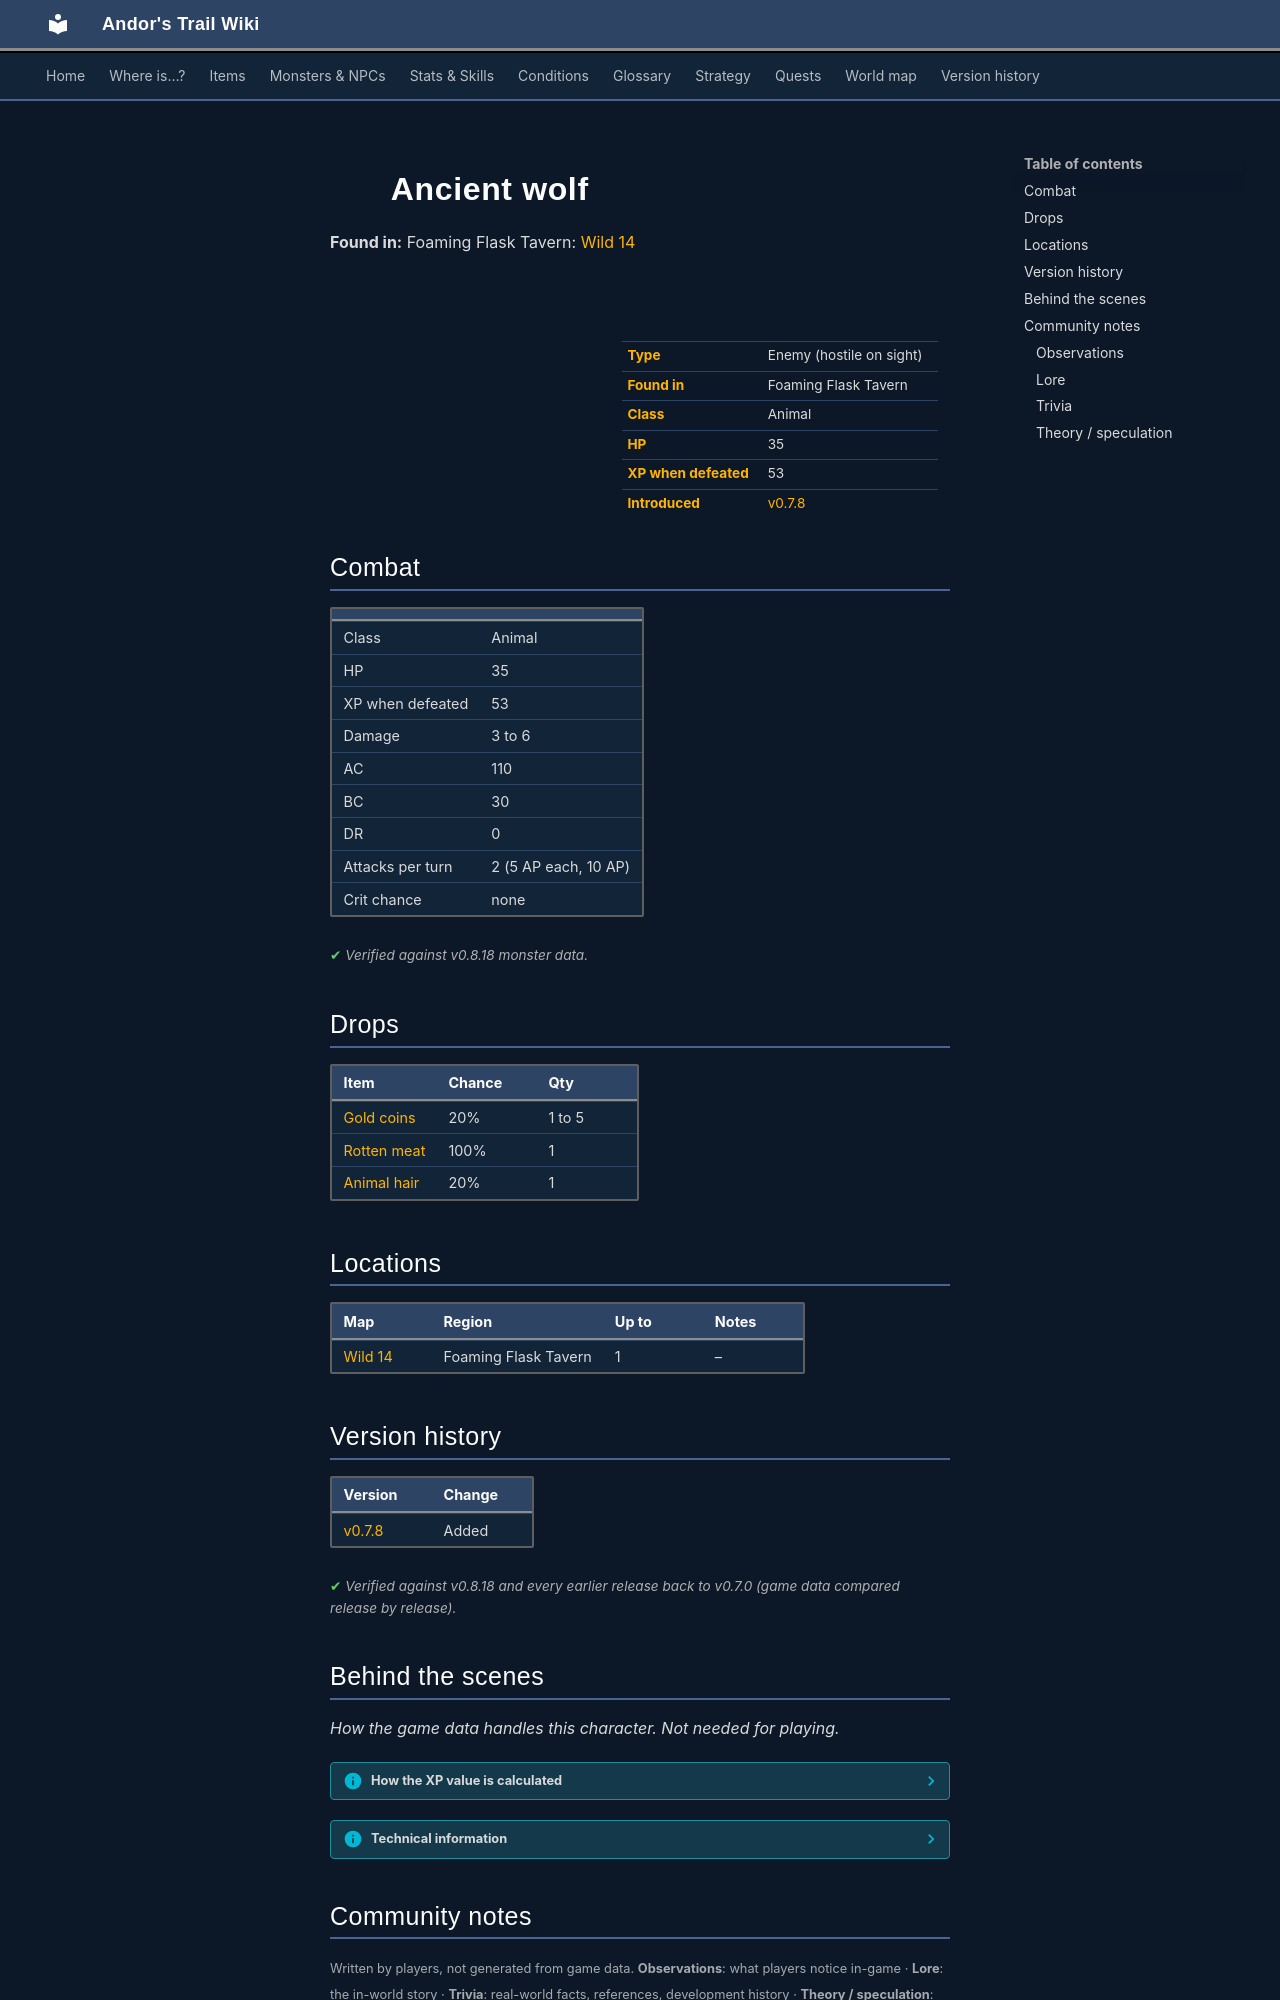

repository: asdfghjkl628/Andor-s-Trail-Wikiiii · page: monsters/lonely_wolf/index.html · generator: mkdocs

---
description: "Ancient wolf is an enemy in Andor's Trail (animal) with 35 HP, worth 53 XP, found in Foaming Flask Tavern. Drops: Gold coins, Rotten meat, Animal hair."
---

# ![](../assets/icons/monsters/monsters_dogs_4.png){ .sprite } Ancient wolf

**Found in:** Foaming Flask Tavern: [Wild 14](../maps/wild14.md)

<div class="infobox" markdown>

<p class="ib-img"><img class="sprite" src="../../assets/icons/monsters/monsters_dogs_4.png" alt=""></p>

| | |
|---|---|
| **Type** | Enemy (hostile on sight) |
| **Found in** | Foaming Flask Tavern |
| **Class** | Animal |
| **HP** | 35 |
| **XP when defeated** | 53 |
| **Introduced** | [v0.7.8](../versions/0.7.8.md) |

</div>

## Combat

| | |
|---|---|
| Class | Animal |
| HP | 35 |
| XP when defeated | 53 |
| Damage | 3 to 6 |
| AC | 110 |
| BC | 30 |
| DR | 0 |
| Attacks per turn | 2 (5 AP each, 10 AP) |
| Crit chance | none |


<p class="verified">Verified against v0.8.18 monster data.</p>

## Drops

| Item | Chance | Qty |
|---|---|---|
| [Gold coins](../items/gold.md) | 20% | 1 to 5 |
| [Rotten meat](../items/meat2.md) | 100% | 1 |
| [Animal hair](../items/hair.md) | 20% | 1 |

## Locations

| Map | Region | Up to | Notes |
|---|---|---|---|
| [Wild 14](../maps/wild14.md) | Foaming Flask Tavern | 1 | – |


## Version history

| Version | Change |
|---|---|
| [v0.7.8](../versions/0.7.8.md) | Added |

<p class="verified">Verified against v0.8.18 and every earlier release back to v0.7.0 (game data compared release by release).</p>


## Behind the scenes

*How the game data handles this character. Not needed for playing.*

??? info "How the XP value is calculated"

    The game computes each enemy's experience value when it loads the data (`MonsterTypeParser.java`):

    XP = ⌈(attacks per turn × attack chance × average damage × (1 + critical skill × critical multiplier) × 3 + HP × (1 + block chance) + 9 × damage resistance) × 0.7⌉

    Percentages are used as fractions (e.g. 60% = 0.6). Enemies whose attacks inflict a condition are worth 50 XP more. The More Exp skill adds a percentage on top.

??? info "Technical information"

    | | |
    |---|---|
    | Entry ID | `lonely_wolf` |
    | Type (wiki) | Enemy |
    | Spawn group | `lonely_wolf` |
    | Loot table | `lonely_wolf` |
    | Conversation | – |
    | Faction | – |
    | Movement | – |
    | Icon | `monsters_dogs:4` |
    | Defined in | `res/raw/monsterlist_arulir_mountain.json` |

    Raw data:

    ```json
    {
     "id": "lonely_wolf",
     "name": "Ancient wolf",
     "iconID": "monsters_dogs:4",
     "maxHP": 35,
     "maxAP": 10,
     "moveCost": 3,
     "unique": 1,
     "monsterClass": "animal",
     "attackDamage": {
      "min": 3,
      "max": 6
     },
     "spawnGroup": "lonely_wolf",
     "droplistID": "lonely_wolf",
     "attackCost": 5,
     "attackChance": 110,
     "blockChance": 30
    }
    ```


## Community notes

<small>Written by players, not generated from game data. **Observations**: what players notice in-game · **Lore**: the in-world story · **Trivia**: real-world facts, references, development history · **Theory / speculation**: unconfirmed ideas; may just be unfinished content</small>

### Observations

*No notes yet. Contributions are welcome: [add a note](https://github.com/asdfghjkl628/Andor-s-Trail-Wikiiii/new/main/notes/monsters?filename=lonely_wolf.md&value=%23%23%20Observations%0A%0A%3C%21--%20what%20players%20notice%20in-game%20--%3E%0A%0A%23%23%20Lore%0A%0A%3C%21--%20the%20in-world%20story%20--%3E%0A%0A%23%23%20Trivia%0A%0A%3C%21--%20real-world%20facts%2C%20references%2C%20development%20history%20--%3E%0A%0A%23%23%20Theory%20/%20speculation%0A%0A%3C%21--%20unconfirmed%20ideas%3B%20may%20just%20be%20unfinished%20content%20--%3E%0A).*
